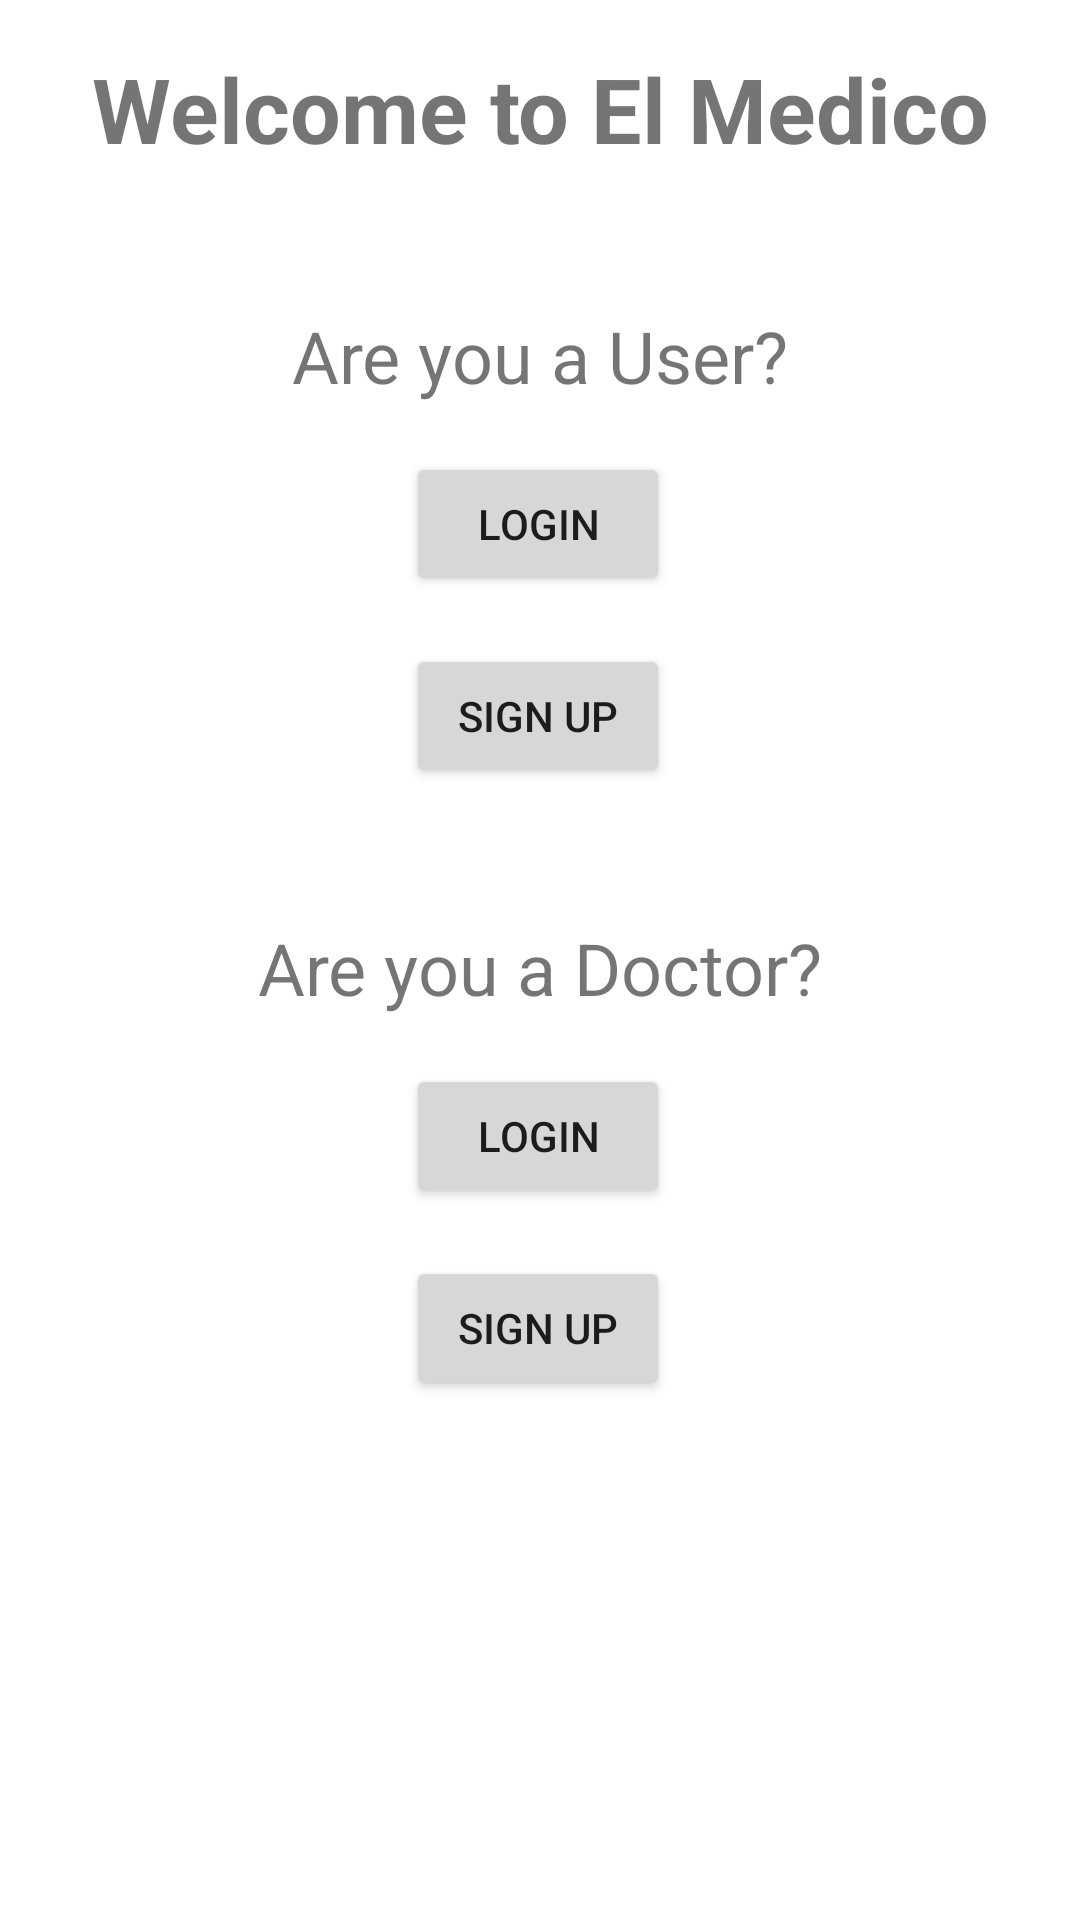

Layout XML and referenced resources for this Android screen:
<!-- AndroidManifest.xml: application theme AppTheme -->
<!-- res/layout/activity_welcome_page.xml -->
<?xml version="1.0" encoding="utf-8"?>
<androidx.constraintlayout.widget.ConstraintLayout xmlns:android="http://schemas.android.com/apk/res/android"
    xmlns:app="http://schemas.android.com/apk/res-auto"
    xmlns:tools="http://schemas.android.com/tools"
    android:layout_width="match_parent"
    android:layout_height="match_parent"
    tools:context=".WelcomePage"
    >

    <Button
        android:id="@+id/dLogin"
        android:layout_width="wrap_content"
        android:layout_height="wrap_content"
        android:layout_marginTop="16dp"
        android:onClick="onDoctorLoginClick"
        android:text="@string/login"
        app:layout_constraintEnd_toEndOf="parent"
        app:layout_constraintHorizontal_bias="0.498"
        app:layout_constraintStart_toStartOf="parent"
        app:layout_constraintTop_toBottomOf="@+id/textView5" />

    <TextView
        android:id="@+id/textView2"
        android:layout_width="wrap_content"
        android:layout_height="wrap_content"
        android:layout_marginTop="16dp"
        android:gravity="center"
        android:text="Welcome to El Medico"
        android:textSize="30sp"
        android:textStyle="bold"
        app:layout_constraintEnd_toEndOf="parent"
        app:layout_constraintStart_toStartOf="parent"
        app:layout_constraintTop_toTopOf="parent" />

    <Button
        android:id="@+id/userLogin"
        android:layout_width="wrap_content"
        android:layout_height="wrap_content"
        android:layout_marginTop="16dp"
        android:onClick="onUserLoginClick"
        android:text="@string/login"
        app:layout_constraintEnd_toEndOf="parent"
        app:layout_constraintHorizontal_bias="0.498"
        app:layout_constraintStart_toStartOf="parent"
        app:layout_constraintTop_toBottomOf="@+id/textView4" />

    <Button
        android:id="@+id/userSignUp"
        android:layout_width="wrap_content"
        android:layout_height="wrap_content"
        android:layout_marginTop="16dp"
        android:onClick="onUserSignUpClick"
        android:text="Sign Up"
        app:layout_constraintEnd_toEndOf="parent"
        app:layout_constraintHorizontal_bias="0.498"
        app:layout_constraintStart_toStartOf="parent"
        app:layout_constraintTop_toBottomOf="@+id/userLogin" />

    <Button
        android:id="@+id/dSignUp"
        android:layout_width="wrap_content"
        android:layout_height="wrap_content"
        android:layout_marginTop="16dp"
        android:onClick="onDoctorSignupClick"
        android:text="Sign Up"
        app:layout_constraintEnd_toEndOf="parent"
        app:layout_constraintHorizontal_bias="0.498"
        app:layout_constraintStart_toStartOf="parent"
        app:layout_constraintTop_toBottomOf="@+id/dLogin" />

    <TextView
        android:id="@+id/textView4"
        android:layout_width="wrap_content"
        android:layout_height="wrap_content"
        android:layout_marginTop="46dp"
        android:text="Are you a User?"
        android:textSize="24sp"
        app:layout_constraintEnd_toEndOf="parent"
        app:layout_constraintStart_toStartOf="parent"
        app:layout_constraintTop_toBottomOf="@+id/textView2" />

    <TextView
        android:id="@+id/textView5"
        android:layout_width="wrap_content"
        android:layout_height="wrap_content"
        android:layout_marginTop="250dp"
        android:text="Are you a Doctor?"
        android:textSize="24sp"
        app:layout_constraintEnd_toEndOf="parent"
        app:layout_constraintStart_toStartOf="parent"
        app:layout_constraintTop_toBottomOf="@+id/textView2" />
</androidx.constraintlayout.widget.ConstraintLayout>
<!-- resources referenced by this layout -->
<resources>
  <string name="login">Login</string>
</resources>
